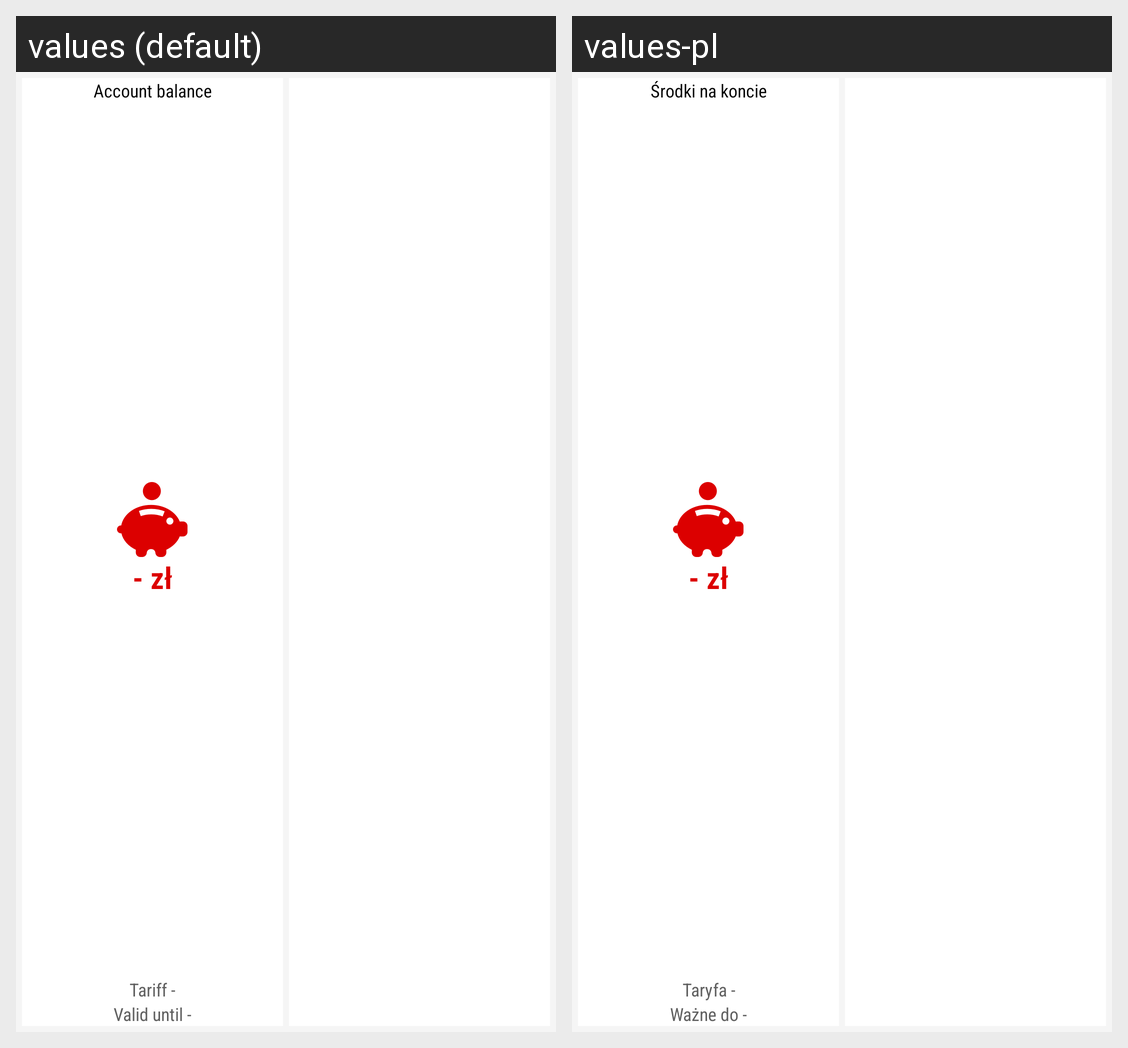

Here is an Android app screen in its default locale and in the app's own translations. Write out the translated-string differences for the strings that appear on this screen.
Android screen res/layout/widget_frame.xml rendered under 2 locales, left to right: values (default), values-pl. Device: Nexus 5 (rendered at 1080×1920; each locale shown at half size, 540×960, under a caption strip naming it); theme AppTheme.
Strings drawn on this screen, with the default value and each locale's value (text and hints the layout hard-codes, and strings that could not be matched under every locale, appear in the picture but are not listed):

account_balance
  values: Account balance
  values-pl: Środki na koncie

balance_amount_placeholder
  values: - zł
  values-pl: - zł

account_tariff_placeholder
  values: Tariff -
  values-pl: Taryfa -

account_validity_placeholder
  values: Valid until -
  values-pl: Ważne do -
